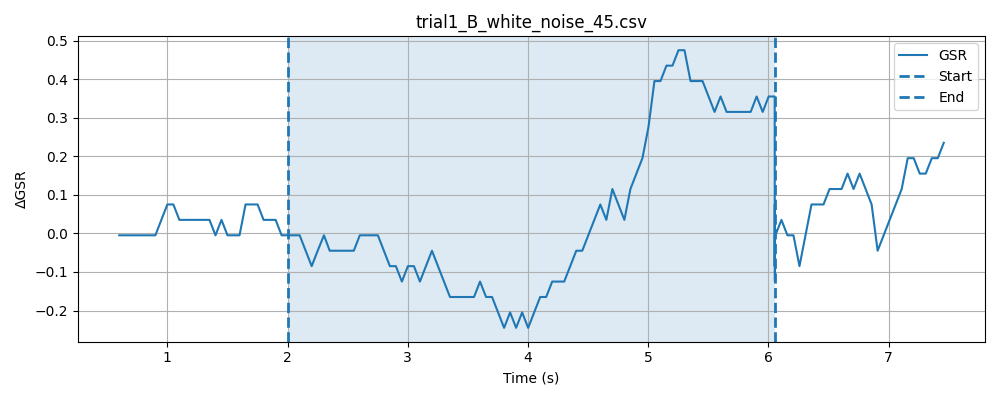

Data behind this chart, as committed beside it:
timestamp, elapsed_sec, gsr_raw, phase
1778369853, 0.0105, 4092, baseline
1778369853, 0.06066, 4092, baseline
1778369853, 0.1105, 4091, baseline
1778369853, 0.1606, 4092, baseline
1778369853, 0.2107, 4092, baseline
1778369853, 0.2607, 4092, baseline
1778369853, 0.3107, 4092, baseline
1778369853, 0.3608, 4091, baseline
1778369853, 0.4107, 4092, baseline
1778369853, 0.4608, 4092, baseline
1778369853, 0.5108, 4092, baseline
1778369853, 0.5608, 4092, baseline
1778369853, 0.6107, 4092, baseline
1778369853, 0.6608, 4092, baseline
1778369853, 0.711, 4091, baseline
1778369853, 0.7609, 4092, baseline
1778369853, 0.8111, 4091, baseline
1778369853, 0.861, 4092, baseline
1778369853, 0.9112, 4092, baseline
1778369854, 0.9609, 4092, baseline
1778369854, 1.011, 4091, baseline
1778369854, 1.061, 4092, baseline
1778369854, 1.111, 4092, baseline
1778369854, 1.161, 4092, baseline
1778369854, 1.211, 4092, baseline
1778369854, 1.261, 4092, baseline
1778369854, 1.311, 4092, baseline
1778369854, 1.361, 4091, baseline
1778369854, 1.411, 4092, baseline
1778369854, 1.461, 4092, baseline
1778369854, 1.511, 4092, baseline
1778369854, 1.561, 4093, baseline
1778369854, 1.611, 4092, baseline
1778369854, 1.661, 4092, baseline
1778369854, 1.711, 4091, baseline
1778369854, 1.762, 4092, baseline
1778369854, 1.811, 4092, baseline
1778369854, 1.861, 4092, baseline
1778369854, 1.911, 4092, baseline
1778369855, 1.961, 4091, baseline
1778369855, 2.011, 4091, baseline
1778369855, 0.04803, 4092, stimulus
1778369855, 0.0979, 4091, stimulus
1778369855, 0.1479, 4092, stimulus
1778369855, 0.198, 4092, stimulus
1778369855, 0.248, 4093, stimulus
1778369855, 0.298, 4092, stimulus
1778369855, 0.3502, 4092, stimulus
1778369855, 0.398, 4091, stimulus
1778369855, 0.4482, 4092, stimulus
1778369855, 0.4983, 4092, stimulus
1778369855, 0.5483, 4091, stimulus
1778369855, 0.5983, 4091, stimulus
1778369855, 0.6484, 4092, stimulus
1778369855, 0.6984, 4092, stimulus
1778369855, 0.7486, 4092, stimulus
1778369855, 0.7986, 4092, stimulus
1778369855, 0.8486, 4091, stimulus
1778369855, 0.8985, 4093, stimulus
1778369856, 0.9484, 4092, stimulus
... 132 more rows
